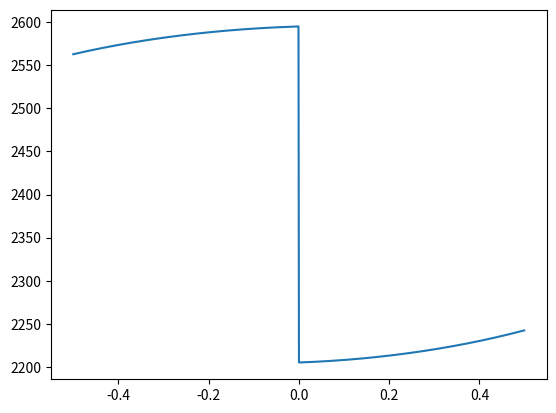

Source code (Python):
import numpy as np
import math
import cmath
import matplotlib.pyplot as plt



S = 30e3 ;
V1 = 2400 ;
V2 = 240 ;
a = V1/V2 ;
Zeq = 1.36 + 15.6j

I2 = S/V2;
I1 = I2/a
PF = np.arange(-0.5, 0.5, 0.001)
V1_list = []
I1_list = []
V1_abs = []
PF2 = []


for i in range(len(PF)):

    PF2.append(math.sqrt(1 - PF[i]**2))
    I1_list.append(I1*(PF[i] + np.sign(PF[i])*1j*PF2[i]))
    V1_list.append(a*V2 + I1_list[i]*Zeq)
    V1_abs.append(math.sqrt((V1_list[i].real ** 2) + (V1_list[i].imag ** 2)))

#plot
plt.plot(PF,V1_abs)
plt.show()




